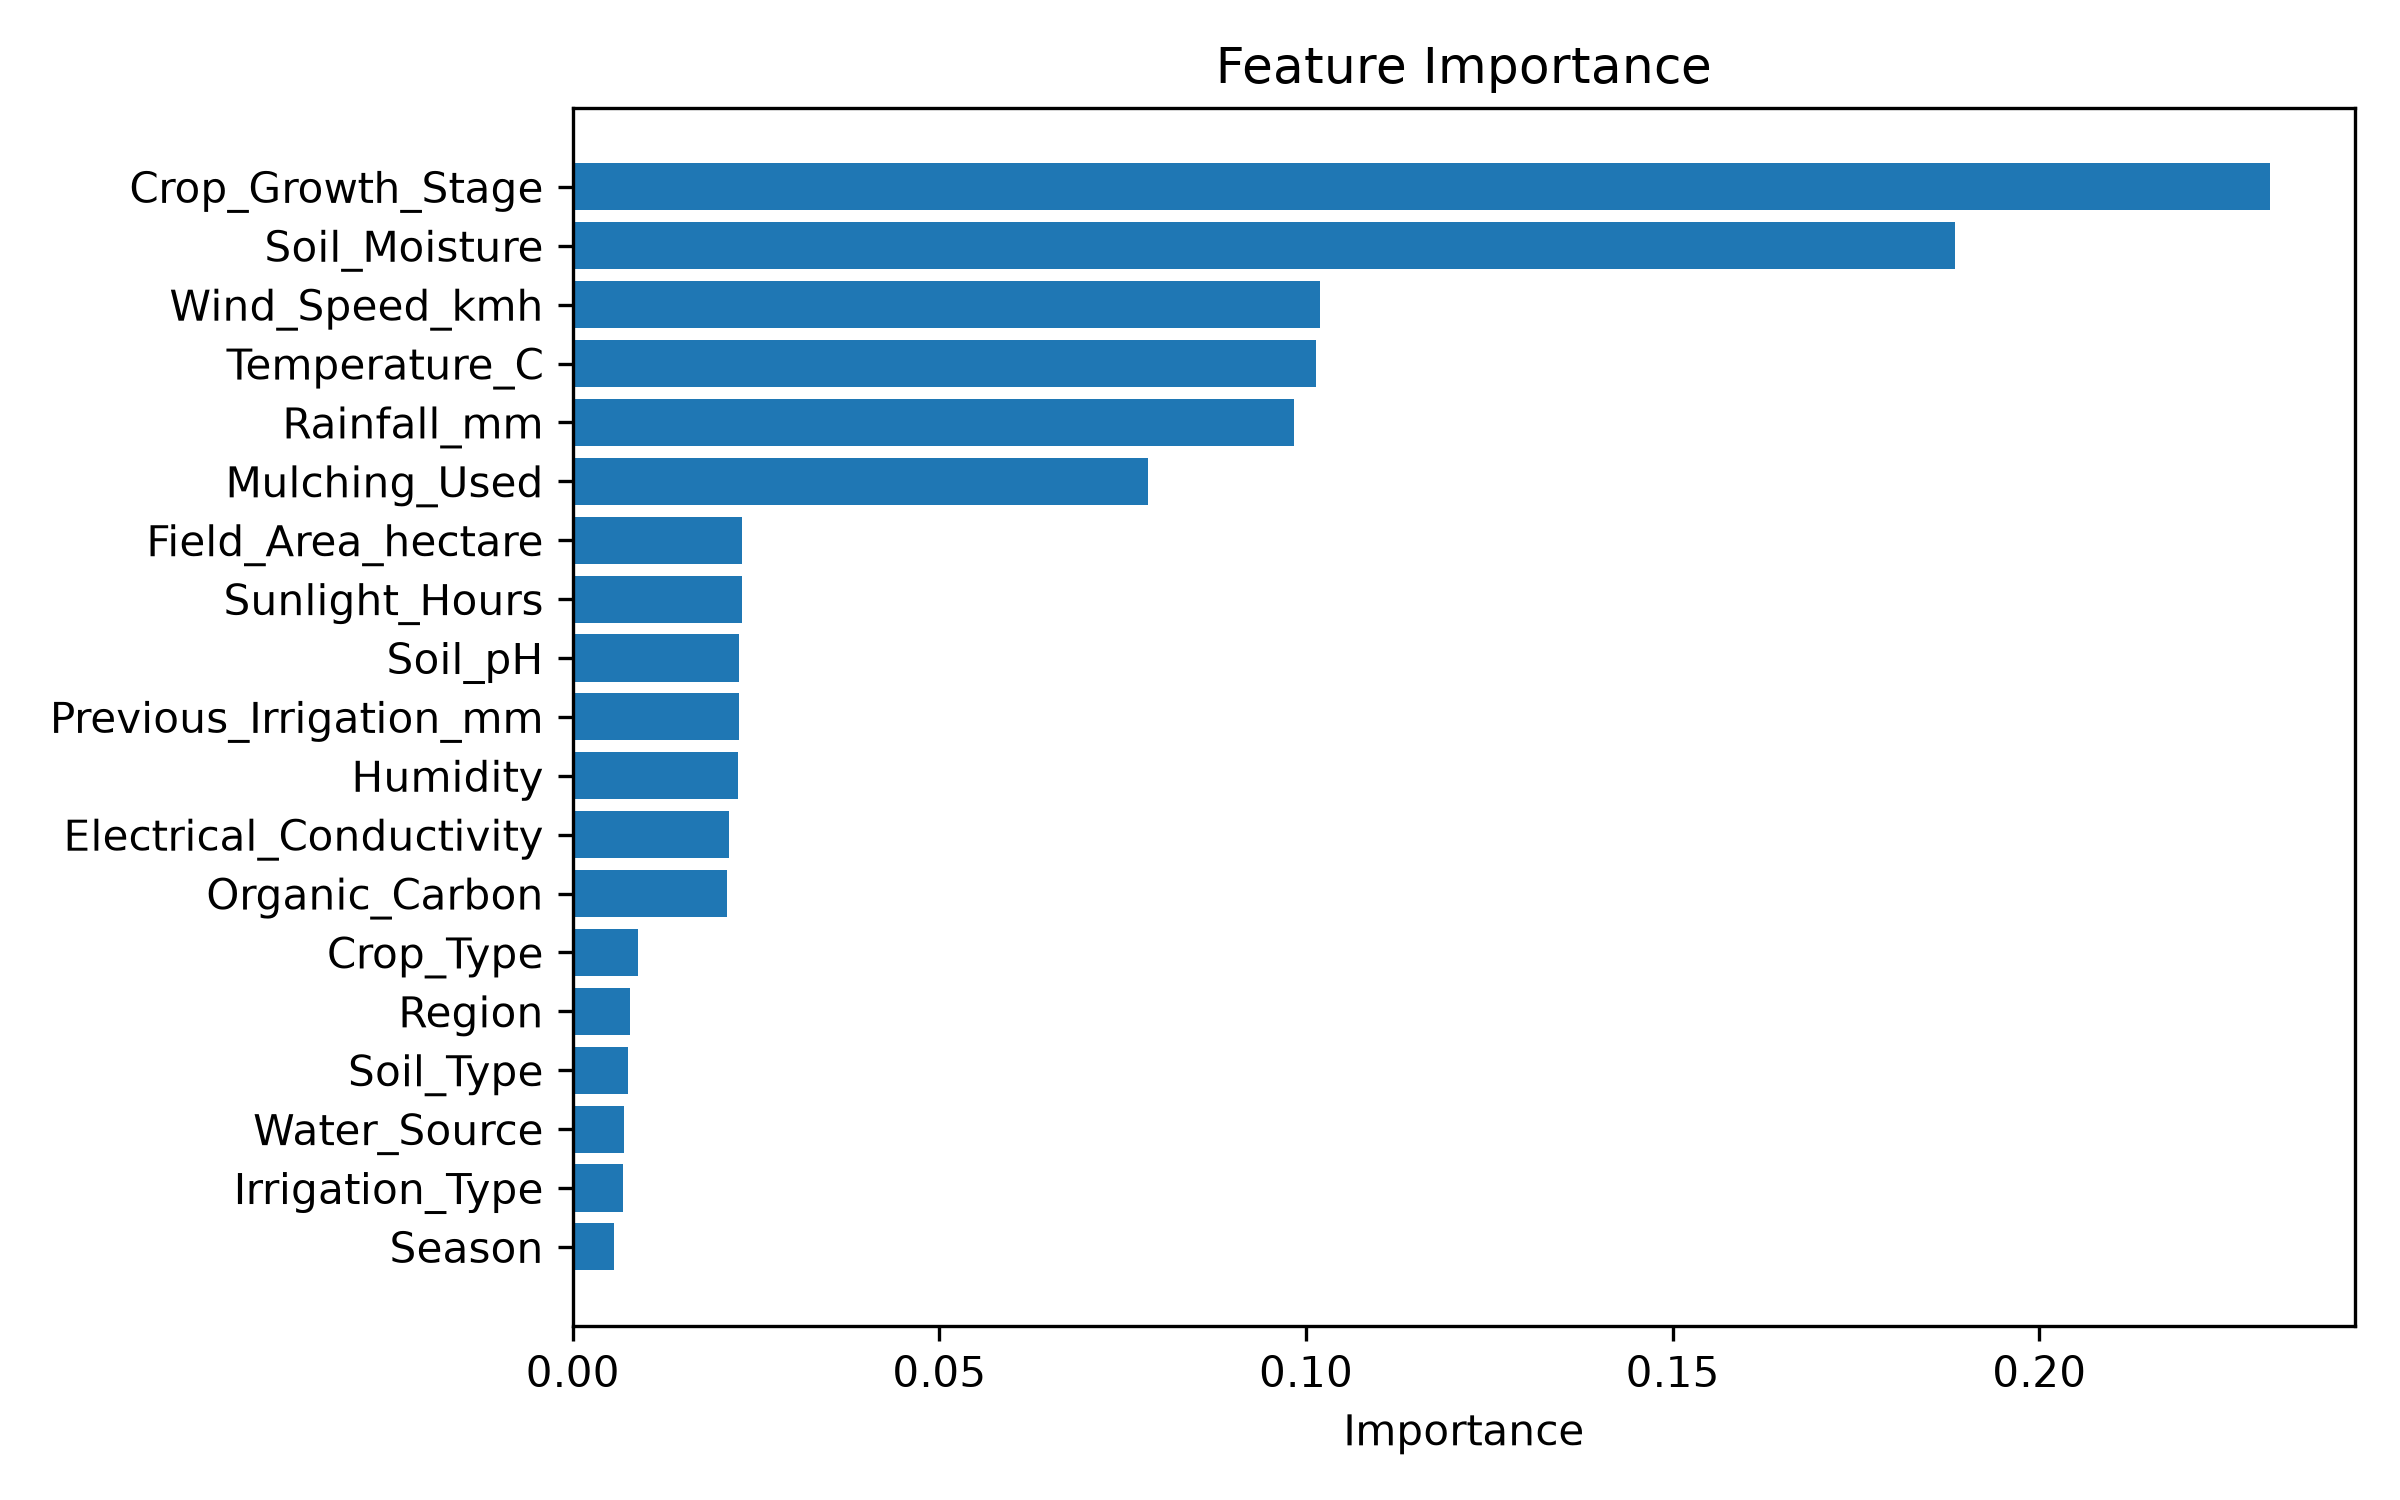

The data file committed next to this chart (first rows):
Feature, Importance
Crop_Growth_Stage, 0.2315
Soil_Moisture, 0.1886
Wind_Speed_kmh, 0.1019
Temperature_C, 0.1014
Rainfall_mm, 0.09832
Mulching_Used, 0.07844
Field_Area_hectare, 0.0231
Sunlight_Hours, 0.02309
Soil_pH, 0.02267
Previous_Irrigation_mm, 0.02265
Humidity, 0.02255
Electrical_Conductivity, 0.02127
Organic_Carbon, 0.02107
Crop_Type, 0.008837
Region, 0.00781
Soil_Type, 0.007478
Water_Source, 0.007032
Irrigation_Type, 0.006817
Season, 0.005564
